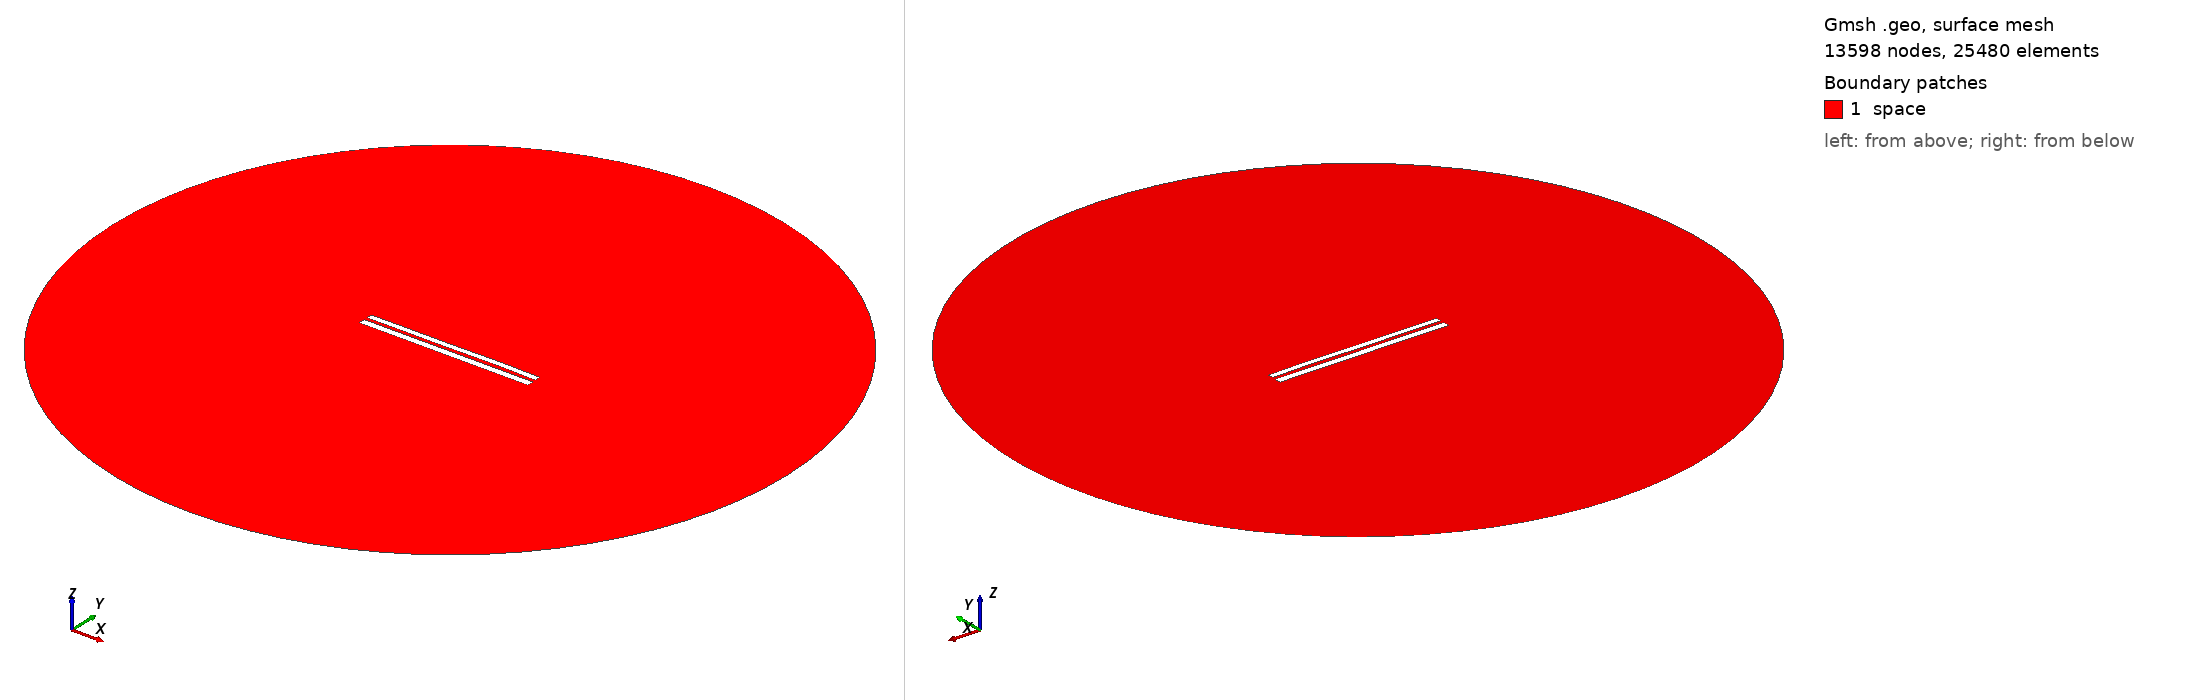

Gmsh geometry script, surface-meshed: 13598 nodes, 25480 surface elements. Boundary patches (legend numbers): 1 space. Left view from above one corner, right view from below the opposite corner. Legend entries are the model's physical surfaces. The drawing asked Gmsh for element sizes between 1% and 20% of the model's largest extent; the script's own settings can give other sizes.

=== 7459.geo (drawn) ===
//---------------------------------------
// Geometry kernel
//---------------------------------------

SetFactory("OpenCASCADE");



//---------------------------------------
// Parameters of the geometry
//---------------------------------------

// Overetch of the upper plate
overetch = 0.25;

// Distance between the plates
distance = 1.75;

// Discretization over the x axis (for the deformation)
nx = 50; 

// Length of the plate
L = 100 - overetch; 

// Number of modes
n = 4; 

// 1st mode coefficient
coeff(1) = 0.15;
beta(1) = 0.596864 * 3.1415926535 / L;

// 2nd mode coefficient
coeff(2) = 0.07499999999999998;
beta(2) = 1.49418 * 3.1415926535 / L;

// 3rd mode coefficient
coeff(3) = -0.075;
beta(3) = 2.50025 * 3.1415926535 / L;

// 4th mode coefficient
coeff(4) = 0.07499999999999998;
beta(4) = 3.49999 * 3.1415926535 / L;



//---------------------------------------
// Upper plate (deformed rectangle)
//---------------------------------------

// Coordiantes of the upper plate
xmin = -50;
xmax = 50 - overetch;

// Height of the upper plate
yheight = 4 - 2 * overetch;

// Indexes of the points
UpperID[] = {};
LowerID[] = {};
LeftID[] = {};
RightID[] = {};

// Point index
p = 1;

// Horizontal edges
For i In {1:nx}
    x = xmin + (i-1)*(xmax - xmin)/(nx-1);

    y_bottom = distance / 2 + overetch;
    For j In {1:n}
        C = (Cosh(beta(j)*L) + Cos(beta(j)*L)) / (Sinh(beta(j)*L) + Sin(beta(j)*L));
        y_bottom  = y_bottom + coeff(j) * (Cosh(beta(j)*(x+50)) - Cos(beta(j)*(x+50)) - C * (Sinh(beta(j)*(x+50)) - Sin(beta(j)*(x+50))));
    EndFor

    y_top = y_bottom + yheight;

    Point(p) = {x, y_top, 0, 1.0};
    UpperID[i] = p;
    p = p + 1;

    Point(p) = {x, y_bottom, 0, 1.0};
    LowerID[i] = p;
    p = p + 1;
EndFor

// Create point lists
UpperPts[] = {}; LowerPts[] = {};
For i In {1:nx}
  UpperPts[] += {UpperID[i]};
  LowerPts[] += {LowerID[i]};
EndFor

// Build splines
Spline(1) = {UpperPts[]};
Spline(2) = {LowerPts[]};
Line(3) = {LowerPts[nx-1], UpperPts[nx-1]};
Line(4) = {LowerPts[0], UpperPts[0]};

// Build the plane surface
Curve Loop(1) = {2, 3, -1, -4};
Plane Surface(1) = {1};



//---------------------------------------
// Lower plate (rectangle)
//---------------------------------------

// Vertices
Point(1001) = {-50, -1, 0, 1.0};
Point(1002) = { 50, -1, 0, 1.0};
Point(1003) = { 50,  -5, 0, 1.0};
Point(1004) = {-50,  -5, 0, 1.0};

// Edges
Line(5) = {1001, 1002};
Line(6) = {1002, 1003};
Line(7) = {1003, 1004};
Line(8) = {1004, 1001};

// Plane surface
Line Loop(2) = {5, 6, 7, 8};
Plane Surface(2) = {2}; 



//---------------------------------------
// Outer (fictious) boundary
//---------------------------------------

// Points
Point(1005) = {0, 0, 0};       // Center
Point(1006) = {200, 0, 0};     // Start point
Point(1007) = {0, 200, 0};     // 90 degrees
Point(1008) = {-200, 0, 0};    // 180 degrees
Point(1009) = {0, -200, 0};    // 270 degrees

// Circle arcs (each needs start, center, end)
Circle(9) = {1006, 1005, 1007};
Circle(10) = {1007, 1005, 1008};
Circle(11) = {1008, 1005, 1009};
Circle(12) = {1009, 1005, 1006};

// Plane surface for the entire domain
Curve Loop(3) = {9, 10, 11, 12};
Surface(3) = {3};

// Subtract the plates from the whole domain to obtain the actual domain where we want to solve the equations
BooleanDifference{ Surface{3}; Delete; }{ Surface{1}; Surface{2}; Delete; }




//---------------------------------------
// Transfinite Lines/Curves
//---------------------------------------

// Set the number of points on the boundaries
r = 7;

// Plates
Transfinite Curve {1, 2} = 50*r Using Progression 1;
Transfinite Curve {3, 4} = 2*r Using Progression 1;
Transfinite Line {5, 7} = 50*r Using Progression 1;
Transfinite Line {6, 8} = 2*r Using Progression 1;

// Outer boundary
Transfinite Line {9, 10, 11, 12} = 20 Using Progression 1;



//---------------------------------------
// Physical groups
//---------------------------------------                

// Physical curves (boundaries)
Physical Line("force_segment", 10) = {2};
Physical Line("upper_plate", 11) = {1, 3, 4};
Physical Line("lower_plate", 12) = {5, 6, 7, 8};
Physical Line("boundary", 20) = {9, 10, 11, 12};

// Physical Surfaces
Physical Surface("space", 30) = {3};



//---------------------------------------
// 6. Generate the Mesh
//---------------------------------------

// 2D mesh generation
Mesh 2;
